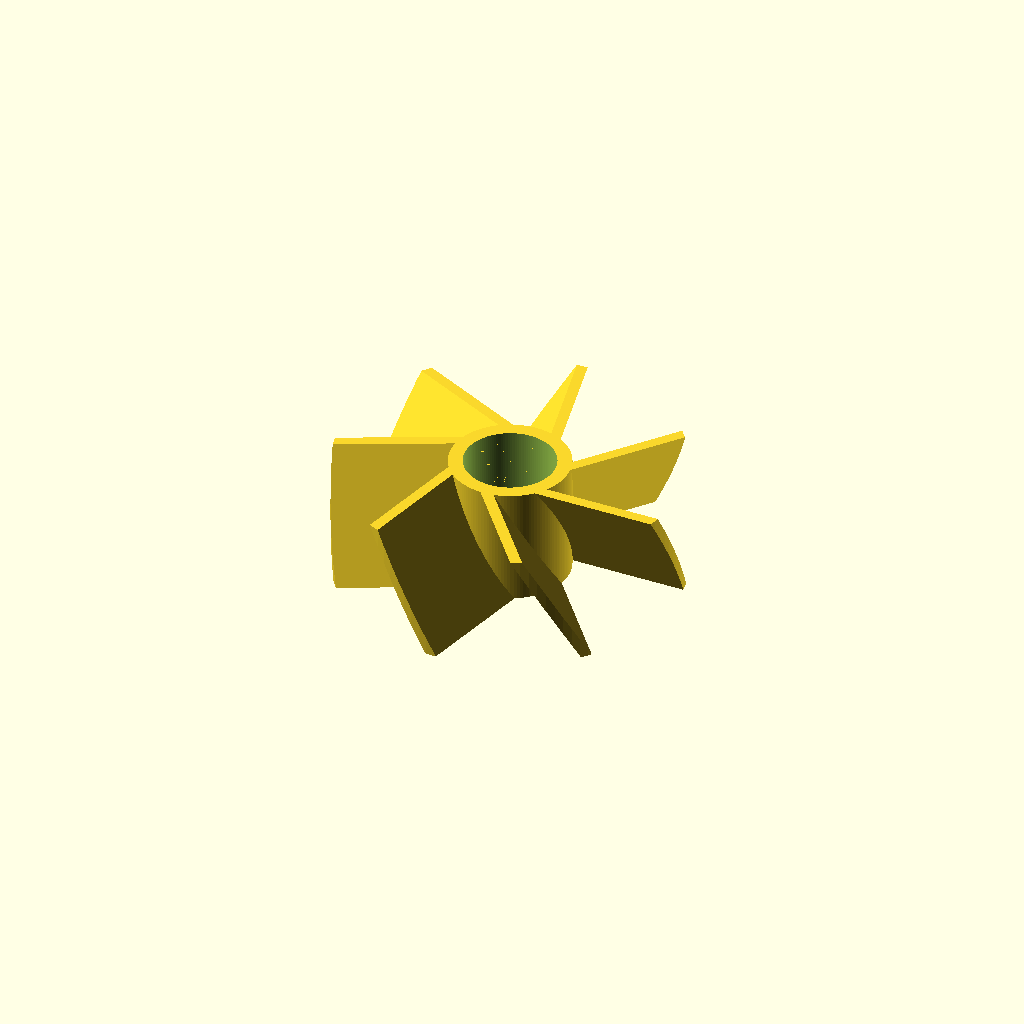
Cell 1: rendered with the file's own defaults.
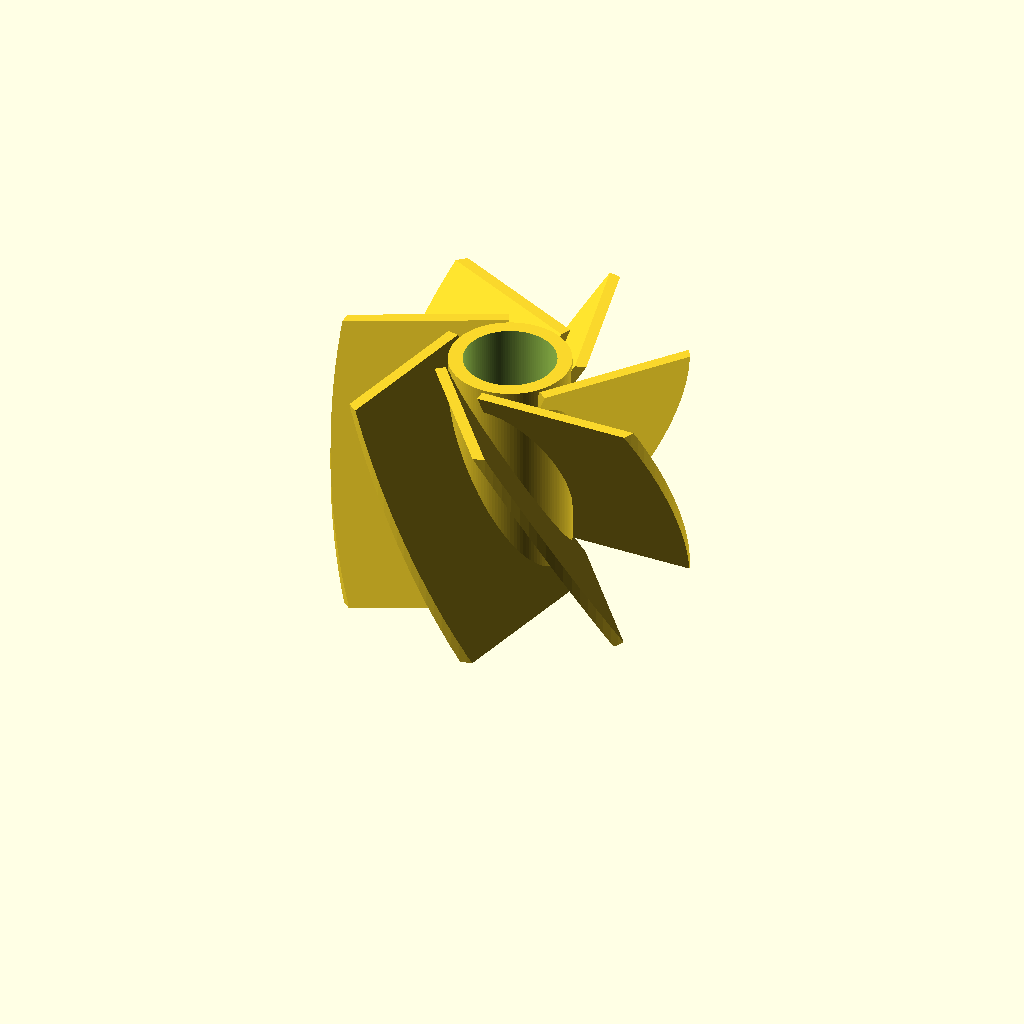
Cell 2 — fanThickness set to 50, the other parameters unchanged.
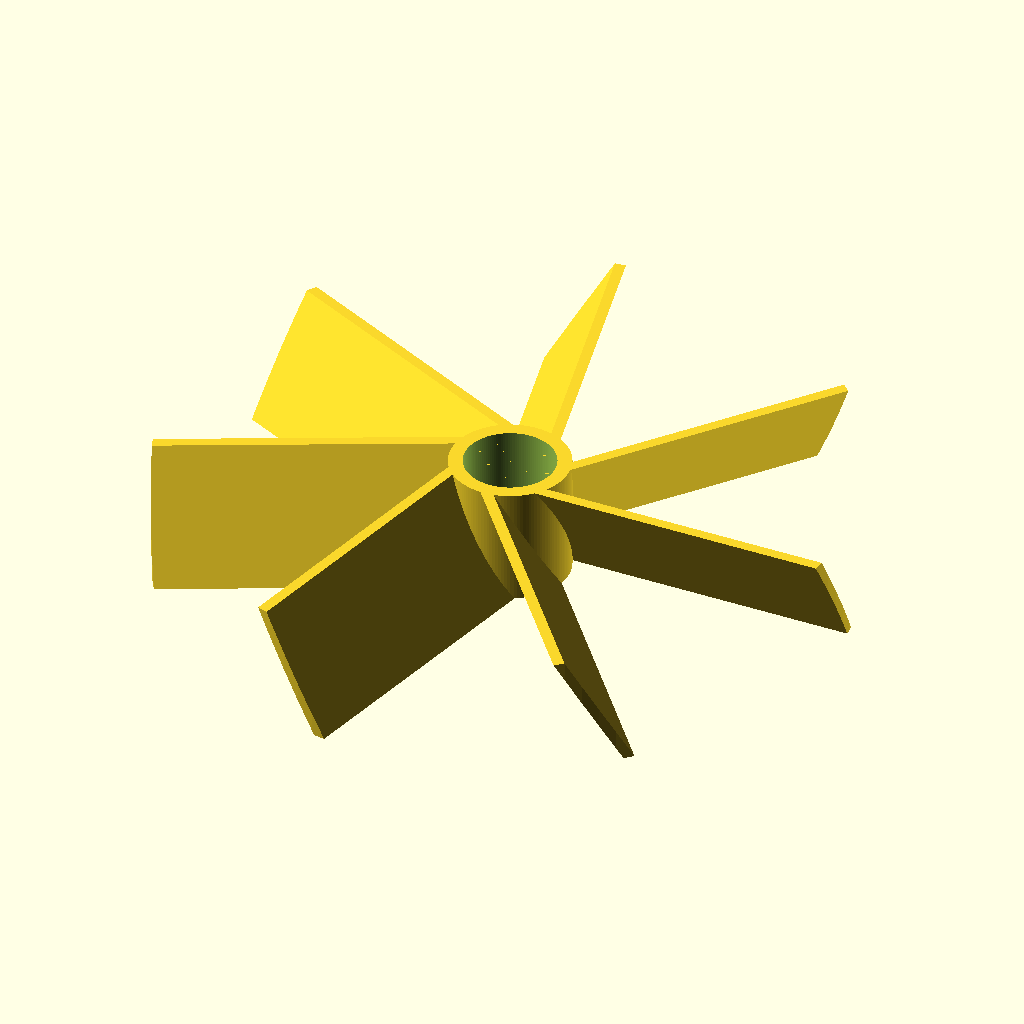
Cell 3: fanOuterDiameter = 144 (everything else at default).
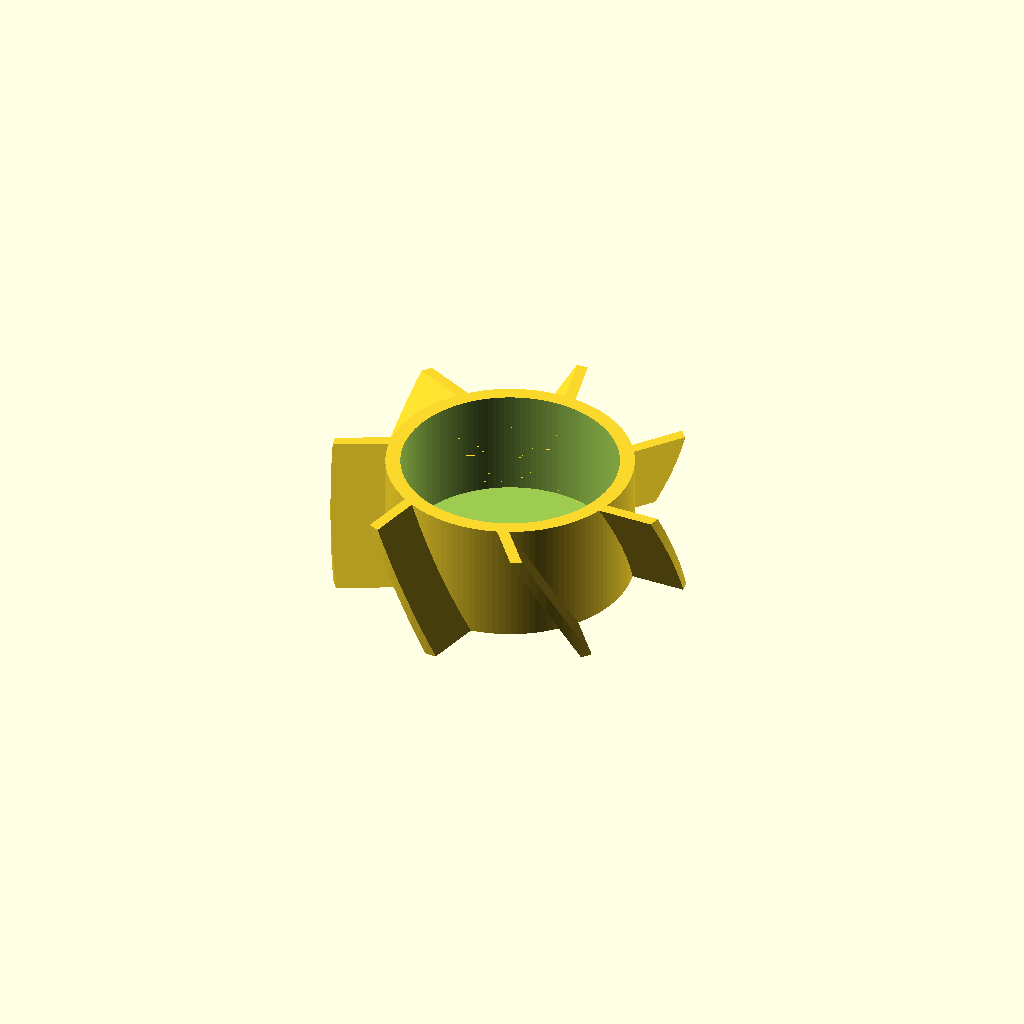
Cell 4: the same model with fanInnerDiameter = 50.
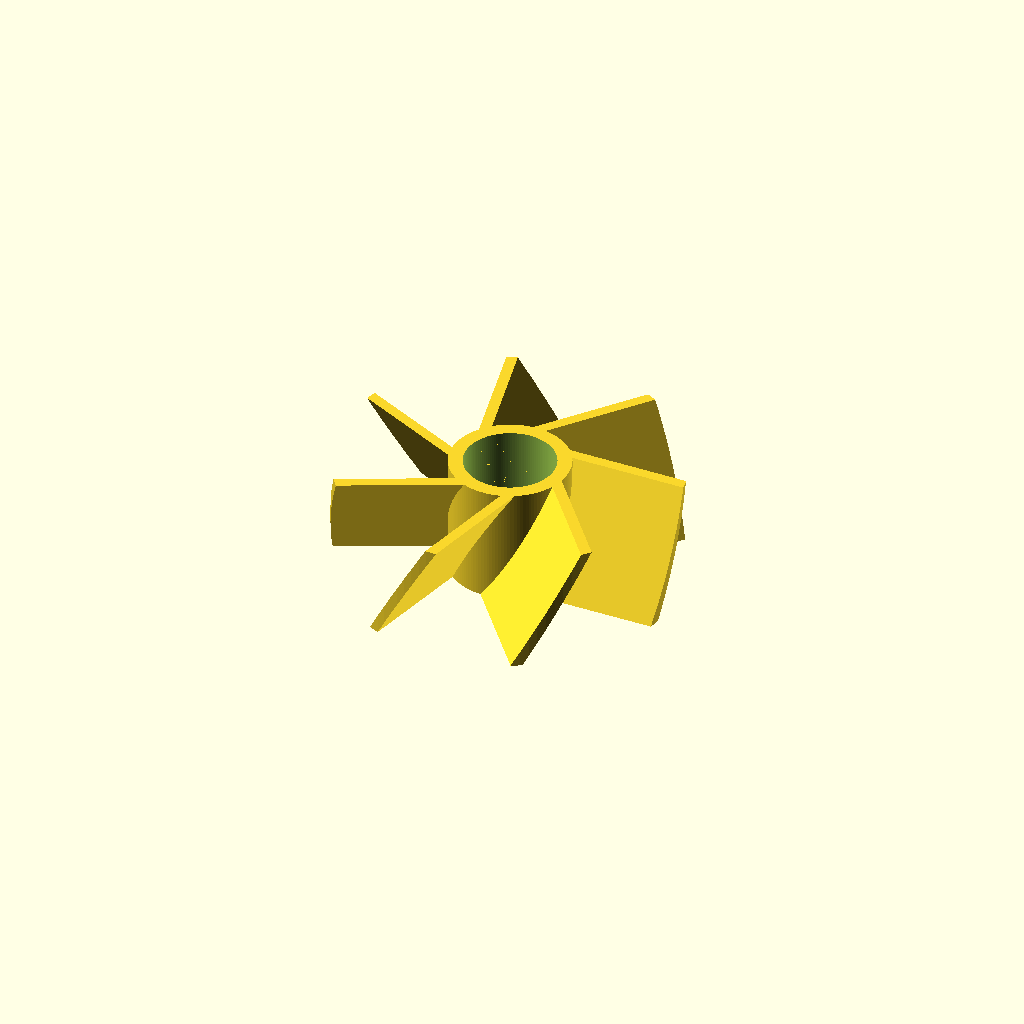
Cell 5: bladeAngle = 120 (everything else at default).
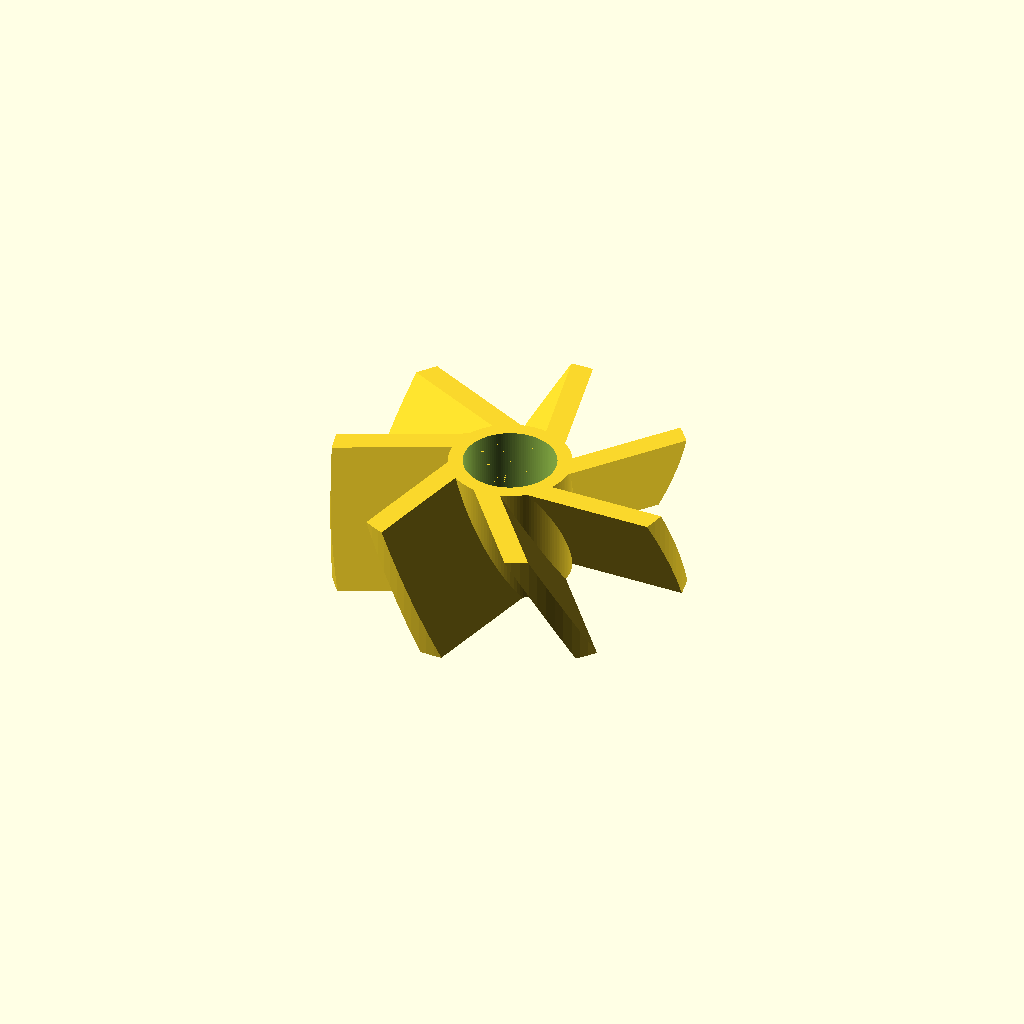
Cell 6: the same model with bladeThickness = 4.
All cells are drawn from one camera (rotation 55°, 0°, 25°, orthographic, colour scheme Cornfield), so only the parameter changes between them.
The OpenSCAD source (coolingfan.scad):
fanThickness = 25;
fanOuterDiameter = 72;
fanInnerDiameter = 25;

bladeAngle = 60;
bladeThickness = 2;
numberOfBlades = 7;

fanNubSideWall = 3;
fanNubBottomWall = 3;
motorShaftDiameter = 6;
motorShaftMountWall = 2;
motorShaftMountHeight = 6;
motorShaftTolerance = 0.2;

module dummy() {} 

nudge = 0.01;
bigNudge = 0.1;
$fn = 128;


module blade() {
    bladeSize = fanOuterDiameter;
        translate([0,0,fanThickness/2])
        rotate([(90-bladeAngle),0,0]) translate([bladeSize/2,0,0]) cube([bladeSize,bladeThickness,2*bladeThickness+fanThickness/cos(90-bladeAngle)],center=true);
}

module fan() {
    difference() {
        union() {
            cylinder(d=fanInnerDiameter+nudge, h=fanThickness);
            intersection() {
                for (i=[0:numberOfBlades-1]) rotate([0,0,360/numberOfBlades*i]) blade();
                cylinder(d=fanOuterDiameter,h=fanThickness);
            }
        }
        translate([0,0,fanNubBottomWall+nudge])
        cylinder(d=fanInnerDiameter-fanNubSideWall*2,h=fanThickness-fanNubBottomWall);
    }
}

difference() {
    union() {
        fan();
        cylinder(d=motorShaftDiameter+2*motorShaftTolerance+2*motorShaftMountWall,h=motorShaftMountHeight);
    }
    translate([0,0,-nudge]) cylinder(d=motorShaftDiameter+2*motorShaftTolerance,h=motorShaftMountHeight+2*nudge);
}
Customizer parameters (derived from the source; name, type, default, range or options):
fanThickness: number, default 25
fanOuterDiameter: number, default 72
fanInnerDiameter: number, default 25
bladeAngle: number, default 60
bladeThickness: number, default 2
numberOfBlades: number, default 7
fanNubSideWall: number, default 3
fanNubBottomWall: number, default 3
motorShaftDiameter: number, default 6
motorShaftMountWall: number, default 2
motorShaftMountHeight: number, default 6
motorShaftTolerance: number, default 0.2
